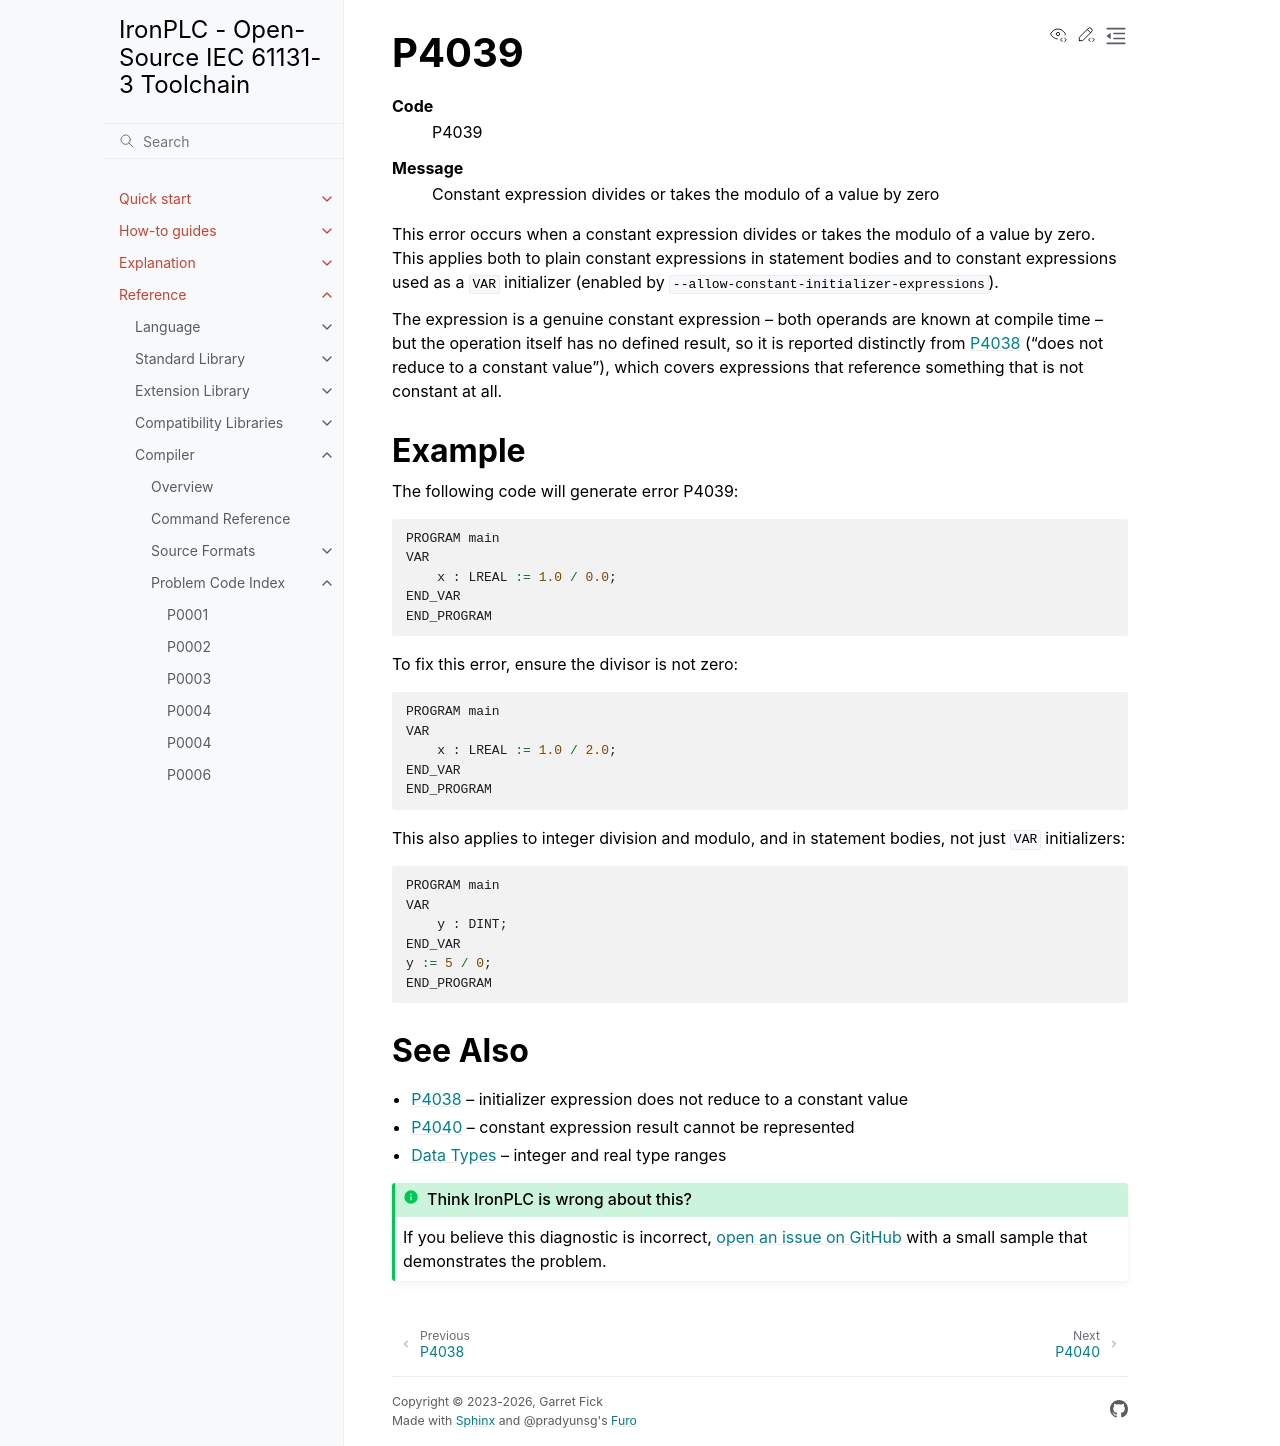

repository: ironplc/ironplc · page: reference/compiler/problems/P4039.html · generator: sphinx

=====
P4039
=====

.. problem-summary:: P4039

This error occurs when a constant expression divides or takes the modulo
of a value by zero. This applies both to plain constant expressions in
statement bodies and to constant expressions used as a ``VAR``
initializer (enabled by ``--allow-constant-initializer-expressions``).

The expression is a genuine constant expression -- both operands are
known at compile time -- but the operation itself has no defined result,
so it is reported distinctly from :doc:`P4038 <P4038>` ("does not reduce
to a constant value"), which covers expressions that reference something
that is not constant at all.

Example
-------

The following code will generate error P4039:

.. code-block::

   PROGRAM main
   VAR
       x : LREAL := 1.0 / 0.0;
   END_VAR
   END_PROGRAM

To fix this error, ensure the divisor is not zero:

.. code-block::

   PROGRAM main
   VAR
       x : LREAL := 1.0 / 2.0;
   END_VAR
   END_PROGRAM

This also applies to integer division and modulo, and in statement
bodies, not just ``VAR`` initializers:

.. code-block::

   PROGRAM main
   VAR
       y : DINT;
   END_VAR
   y := 5 / 0;
   END_PROGRAM

See Also
--------

- :doc:`P4038` -- initializer expression does not reduce to a constant value
- :doc:`P4040` -- constant expression result cannot be represented
- :doc:`/reference/language/data-types/index` -- integer and real type ranges
